The GitHub repository CodewithTanzeel/image-logo-remover contains a labelled image folder "wm-nown" with 2 categories: no watermark, watermark. Examples follow, each with its label.

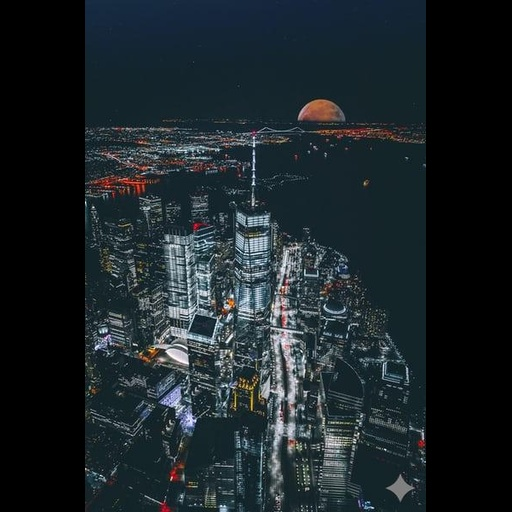
Label: watermark

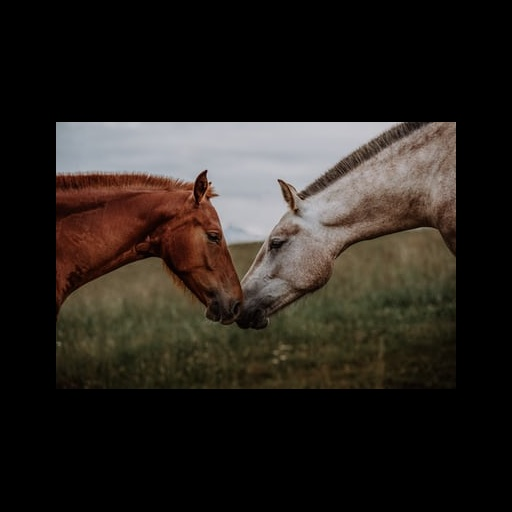
Label: no watermark

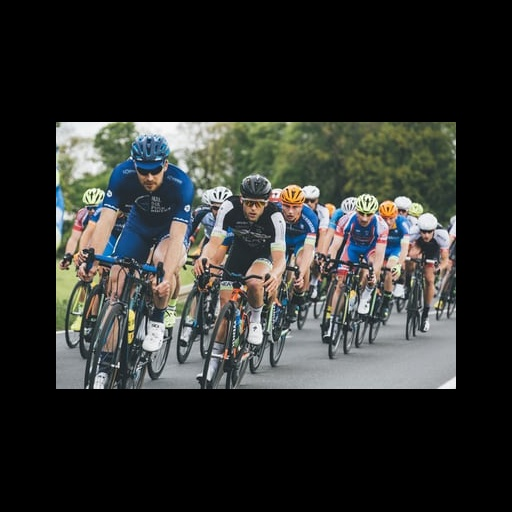
Label: no watermark

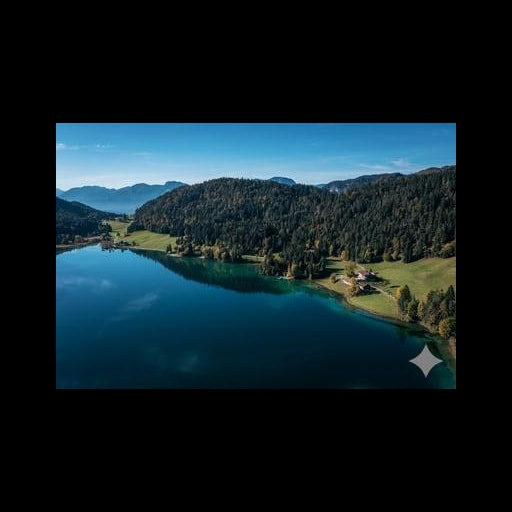
Label: watermark

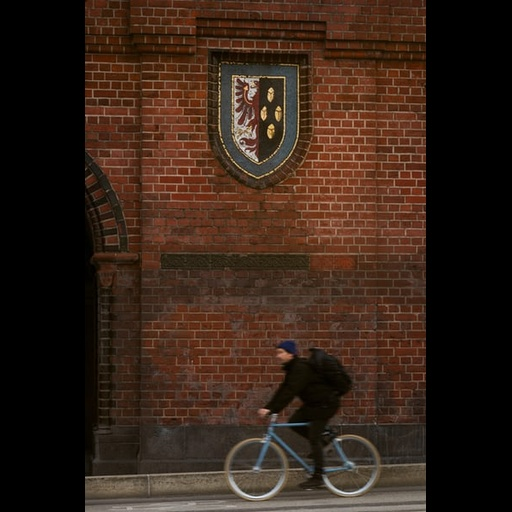
Label: no watermark

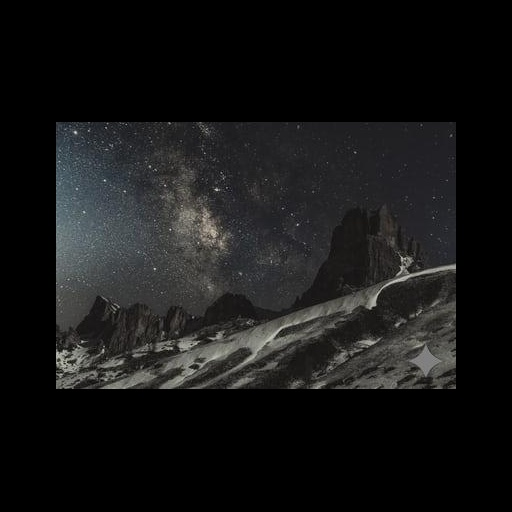
Label: watermark
